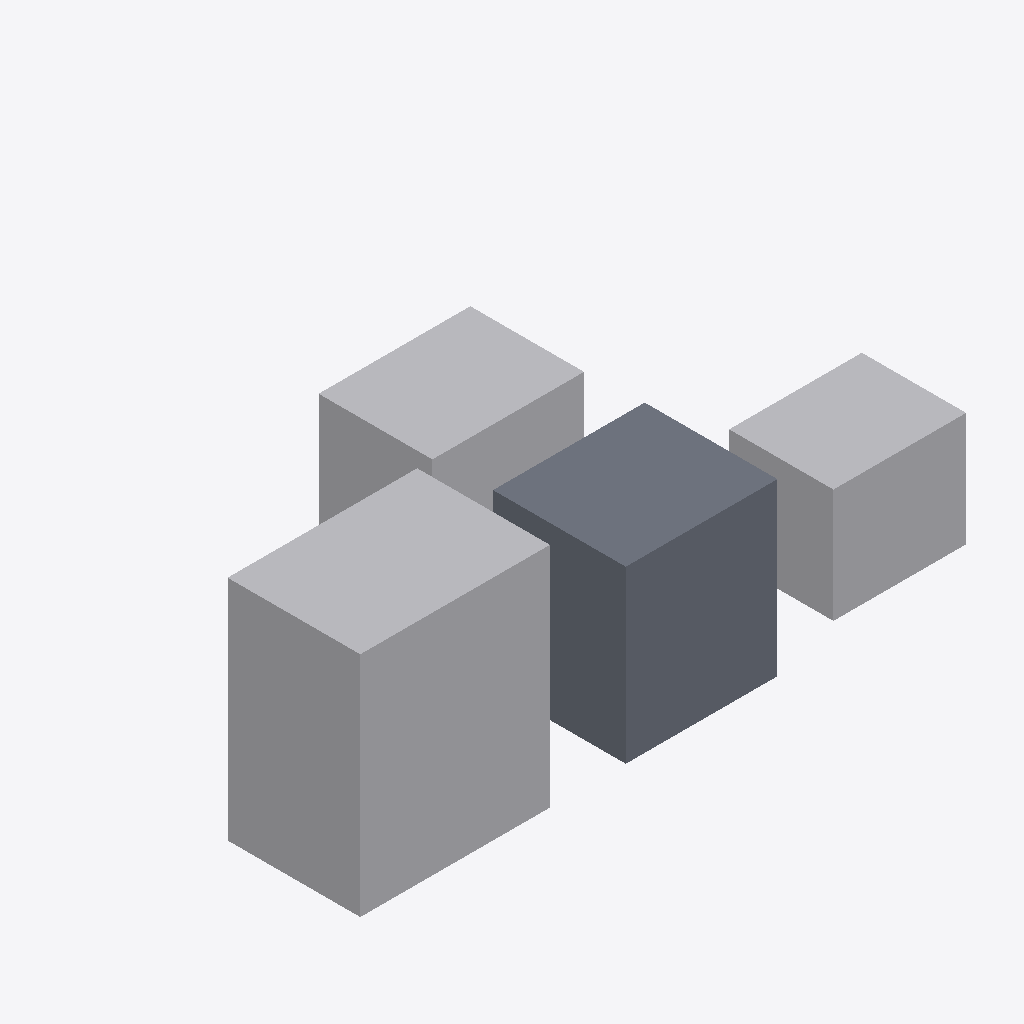
Isometric view of an IFC building model (IFC-SPF (STEP), schema IFC4, length unit metre), seen from the south-west, elements coloured by IFC class: 3 other elements (light grey), 1 slab (grey).
Extent 33.0 m × 17.0 m × 12.0 m (x, y, z). Storeys (1): Level 0 at 0.00 m. Elements (4): 3 IfcBuildingElementProxy, 1 IfcSlab.

HEADER;
FILE_DESCRIPTION(('ViewDefinition[DesignTransferView]'),'2;1');
FILE_NAME('/dev/null','2026-09-22T07:11:10+02:00',(''),(''),'IfcOpenShell 0.8.5','IfcOpenShell 0.8.5','Nobody');
FILE_SCHEMA(('IFC4'));
ENDSEC;
DATA;
#6=IFCPROJECT('3pqdCG4kv3Mfg5GYeSiSrh',#5,'surrounding-building-01',$,$,$,$,(#15),#10);
#18=IFCSITE('1nGIIA_Xf6OwtDJ2Jf4DJu',#17,'Site',$,$,#62,#68,$,$,$,$,$,$,$);
#20=IFCBUILDING('11NJ7fe8P7XO1aesHPzYKr',#19,'Building',$,$,#67,$,$,$,$,$,$);
#36=IFCBUILDINGSTOREY('1DhCIbJ0DC7wzHDsmc6nQi',#35,'Level 0',$,$,#43,$,$,$,0.0);
#94=IFCBUILDINGELEMENTPROXY('0xbh8bbjT3rv5BvzgD4Wa5',#93,'N001',$,'Umgebungsbau',#99,#114,$,.USERDEFINED.);
#70=IFCSLAB('31WQNgqCzAlPwS6SLnYbfq',#69,'Projektvolumen',$,$,#77,#92,$,.FLOOR.);
#158=IFCBUILDINGELEMENTPROXY('0HAOQv4cjBLB4rxKNHRjW8',#157,'N003',$,'Umgebungsbau',#163,#178,$,.USERDEFINED.);
#126=IFCBUILDINGELEMENTPROXY('3TaNKpyRrEfvXYF9SwoZmA',#125,'N002',$,'Umgebungsbau',#131,#146,$,.USERDEFINED.);
ENDSEC;
